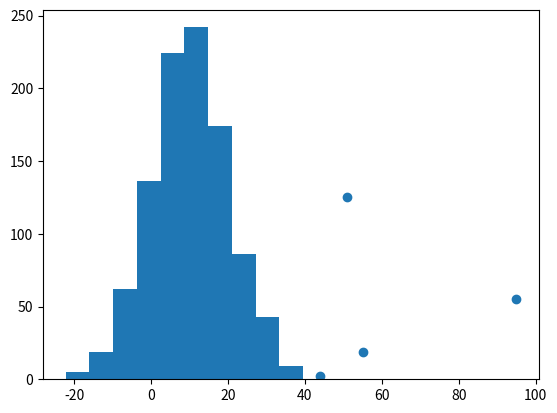

Here is the Python script that generated this plot:
import math
import numpy as np
from matplotlib import pyplot as plt

x = [10, 51, 44, 23, 55, 95]
y = [5, 125, 2, 55, 19, 55]
plt.scatter(x,y)
# 散布図
plt.show()


# 平均10、標準偏差10 の正規乱数を100件生成
x = np.random.normal(10, 10, 1000)

plt.hist(x)
# ヒストグラムを表示
plt.show()
# 引数にbins=数字でヒストグラムの棒の数を指定できます。
# plt.hist(x, bins=16)